2-way image classification set "images_normal_quality" from GitHub (kwcckw/shabby_data_normal_quality); label vocabulary: cleaned document, shabby document.

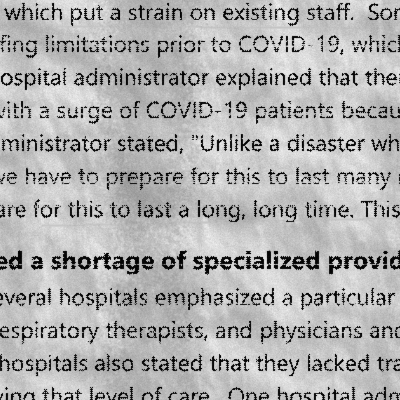
Label: shabby document

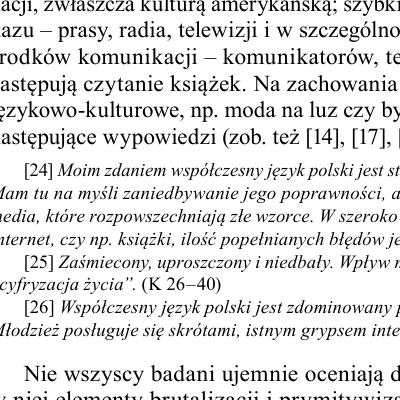
Label: cleaned document

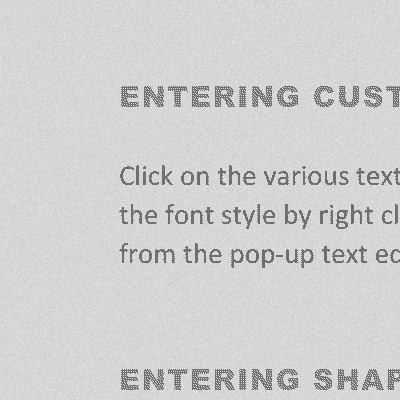
Label: shabby document

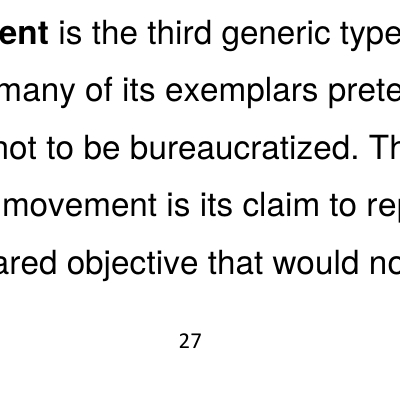
Label: cleaned document

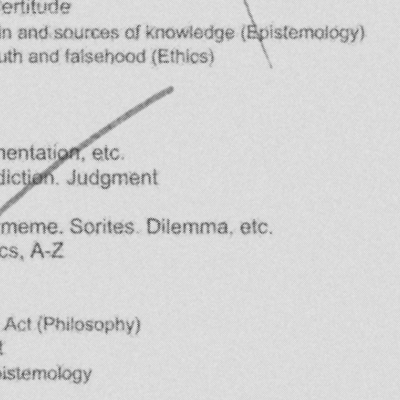
Label: shabby document

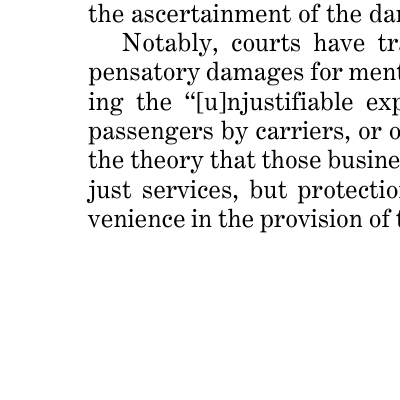
Label: cleaned document
